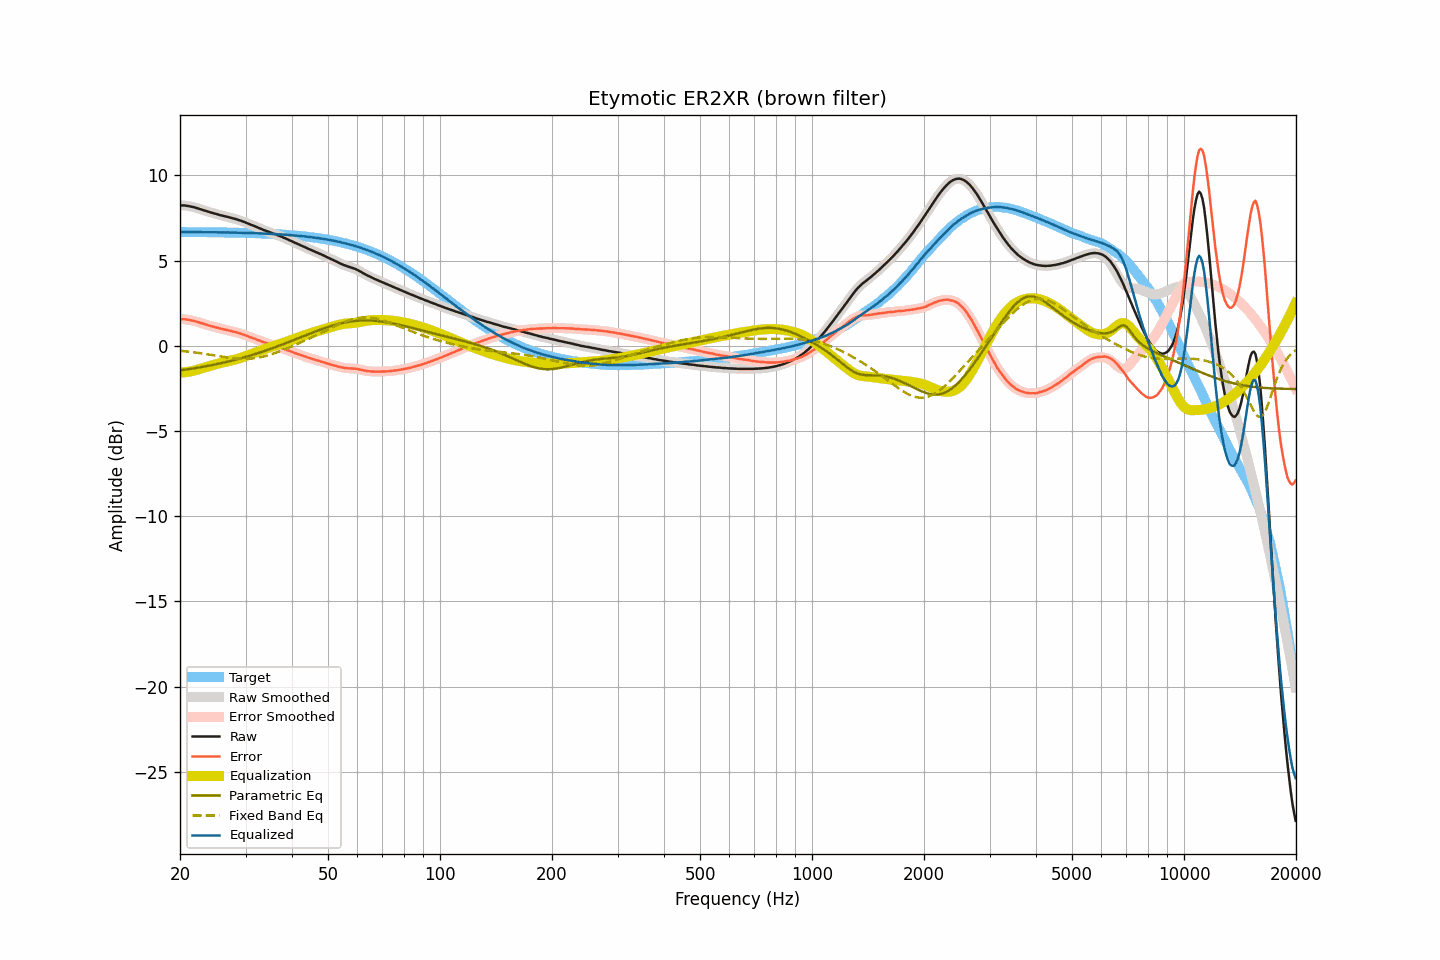

Data behind this chart, as committed beside it:
frequency, raw, smoothed, error, error_smoothed, equalization, parametric_eq, fixed_band_eq, equalized_raw, equalized_smoothed, target
20.00, 8.25, 8.24, 1.57, 1.56, -1.57, -1.44, -0.29, 6.68, 6.67, 6.68
20.20, 8.24, 8.24, 1.56, 1.56, -1.56, -1.43, -0.30, 6.67, 6.68, 6.68
20.40, 8.24, 8.24, 1.56, 1.56, -1.56, -1.42, -0.31, 6.68, 6.68, 6.68
20.61, 8.24, 8.23, 1.56, 1.55, -1.55, -1.40, -0.32, 6.69, 6.68, 6.68
20.81, 8.22, 8.22, 1.54, 1.54, -1.54, -1.39, -0.33, 6.68, 6.68, 6.68
21.02, 8.21, 8.20, 1.53, 1.53, -1.53, -1.38, -0.34, 6.68, 6.68, 6.68
21.23, 8.19, 8.19, 1.51, 1.51, -1.51, -1.36, -0.35, 6.67, 6.67, 6.67
21.44, 8.17, 8.17, 1.49, 1.49, -1.49, -1.35, -0.36, 6.67, 6.67, 6.67
21.66, 8.15, 8.15, 1.47, 1.47, -1.47, -1.33, -0.38, 6.67, 6.67, 6.67
21.87, 8.13, 8.12, 1.45, 1.45, -1.45, -1.32, -0.39, 6.68, 6.67, 6.67
22.09, 8.10, 8.10, 1.42, 1.43, -1.42, -1.30, -0.40, 6.67, 6.67, 6.67
22.31, 8.07, 8.07, 1.40, 1.40, -1.40, -1.29, -0.41, 6.67, 6.67, 6.67
22.54, 8.04, 8.04, 1.37, 1.37, -1.37, -1.27, -0.43, 6.67, 6.67, 6.67
22.76, 8.01, 8.01, 1.34, 1.34, -1.34, -1.25, -0.44, 6.67, 6.67, 6.67
22.99, 7.98, 7.98, 1.31, 1.31, -1.31, -1.24, -0.46, 6.67, 6.67, 6.67
23.22, 7.95, 7.95, 1.28, 1.28, -1.28, -1.22, -0.47, 6.67, 6.67, 6.67
23.45, 7.92, 7.92, 1.25, 1.25, -1.25, -1.20, -0.48, 6.67, 6.67, 6.67
23.69, 7.89, 7.89, 1.22, 1.22, -1.22, -1.19, -0.50, 6.66, 6.66, 6.66
23.92, 7.86, 7.86, 1.19, 1.19, -1.19, -1.17, -0.51, 6.66, 6.66, 6.66
24.16, 7.83, 7.83, 1.16, 1.17, -1.17, -1.15, -0.53, 6.66, 6.66, 6.66
24.40, 7.81, 7.80, 1.14, 1.14, -1.14, -1.13, -0.54, 6.66, 6.66, 6.66
24.65, 7.78, 7.78, 1.12, 1.12, -1.11, -1.11, -0.56, 6.66, 6.66, 6.66
24.89, 7.75, 7.75, 1.09, 1.09, -1.09, -1.09, -0.58, 6.66, 6.66, 6.66
25.14, 7.73, 7.72, 1.07, 1.06, -1.06, -1.07, -0.59, 6.66, 6.66, 6.66
25.39, 7.70, 7.69, 1.04, 1.04, -1.04, -1.05, -0.61, 6.65, 6.65, 6.66
25.65, 7.67, 7.67, 1.01, 1.02, -1.02, -1.03, -0.62, 6.65, 6.65, 6.65
25.91, 7.65, 7.65, 0.99, 0.99, -0.99, -1.01, -0.64, 6.65, 6.65, 6.65
26.16, 7.63, 7.62, 0.97, 0.97, -0.97, -0.99, -0.65, 6.65, 6.65, 6.65
26.43, 7.60, 7.60, 0.95, 0.95, -0.95, -0.97, -0.66, 6.65, 6.65, 6.65
26.69, 7.58, 7.58, 0.93, 0.93, -0.93, -0.95, -0.68, 6.65, 6.65, 6.65
26.96, 7.56, 7.55, 0.91, 0.91, -0.91, -0.92, -0.69, 6.65, 6.65, 6.65
27.23, 7.53, 7.53, 0.88, 0.88, -0.88, -0.90, -0.70, 6.64, 6.64, 6.64
27.50, 7.51, 7.50, 0.86, 0.86, -0.86, -0.88, -0.72, 6.64, 6.64, 6.64
27.77, 7.48, 7.48, 0.84, 0.84, -0.84, -0.85, -0.73, 6.64, 6.64, 6.64
28.05, 7.46, 7.45, 0.82, 0.82, -0.81, -0.83, -0.74, 6.64, 6.64, 6.64
28.33, 7.43, 7.43, 0.79, 0.79, -0.79, -0.81, -0.74, 6.64, 6.64, 6.64
28.62, 7.40, 7.40, 0.76, 0.76, -0.76, -0.78, -0.75, 6.63, 6.64, 6.63
28.90, 7.37, 7.37, 0.73, 0.73, -0.73, -0.76, -0.76, 6.63, 6.63, 6.63
29.19, 7.34, 7.33, 0.71, 0.70, -0.70, -0.73, -0.76, 6.63, 6.63, 6.63
29.48, 7.30, 7.30, 0.67, 0.67, -0.67, -0.70, -0.76, 6.62, 6.63, 6.63
29.78, 7.27, 7.26, 0.64, 0.64, -0.64, -0.68, -0.77, 6.63, 6.63, 6.62
30.08, 7.23, 7.23, 0.60, 0.60, -0.60, -0.65, -0.76, 6.62, 6.62, 6.62
30.38, 7.19, 7.19, 0.57, 0.57, -0.57, -0.62, -0.76, 6.62, 6.62, 6.62
30.68, 7.15, 7.15, 0.53, 0.53, -0.53, -0.60, -0.76, 6.61, 6.61, 6.62
30.99, 7.11, 7.11, 0.49, 0.50, -0.50, -0.57, -0.75, 6.61, 6.61, 6.61
31.30, 7.08, 7.07, 0.47, 0.46, -0.46, -0.54, -0.74, 6.61, 6.61, 6.61
31.61, 7.04, 7.04, 0.43, 0.43, -0.43, -0.51, -0.73, 6.61, 6.61, 6.61
31.93, 7.00, 7.00, 0.39, 0.39, -0.39, -0.48, -0.72, 6.61, 6.61, 6.60
32.24, 6.96, 6.96, 0.35, 0.36, -0.35, -0.45, -0.70, 6.60, 6.60, 6.60
32.57, 6.92, 6.92, 0.32, 0.32, -0.32, -0.42, -0.69, 6.60, 6.60, 6.60
32.89, 6.88, 6.87, 0.28, 0.28, -0.28, -0.39, -0.67, 6.59, 6.59, 6.59
33.22, 6.84, 6.84, 0.25, 0.25, -0.25, -0.36, -0.65, 6.59, 6.59, 6.59
33.55, 6.80, 6.80, 0.21, 0.21, -0.22, -0.32, -0.63, 6.58, 6.58, 6.59
33.89, 6.77, 6.76, 0.18, 0.18, -0.18, -0.29, -0.60, 6.58, 6.58, 6.58
34.23, 6.73, 6.73, 0.15, 0.15, -0.15, -0.26, -0.58, 6.58, 6.58, 6.58
34.57, 6.70, 6.69, 0.12, 0.12, -0.12, -0.23, -0.55, 6.58, 6.57, 6.57
34.92, 6.66, 6.66, 0.09, 0.09, -0.09, -0.19, -0.52, 6.57, 6.57, 6.57
35.27, 6.63, 6.62, 0.06, 0.06, -0.06, -0.16, -0.49, 6.57, 6.57, 6.56
35.62, 6.59, 6.59, 0.03, 0.03, -0.03, -0.13, -0.46, 6.56, 6.56, 6.56
35.97, 6.56, 6.55, 0.00, -0.00, 0.00, -0.09, -0.43, 6.56, 6.55, 6.55
... 635 more rows
